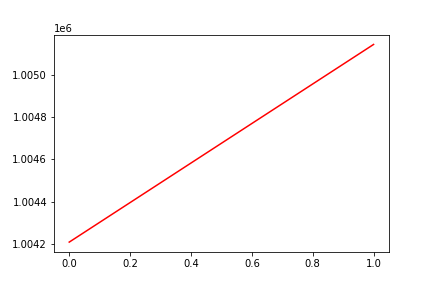

Values plotted in this chart, from the file beside it:
, date, assets
0, 0, 1004208
1, 20161017, 1005143
